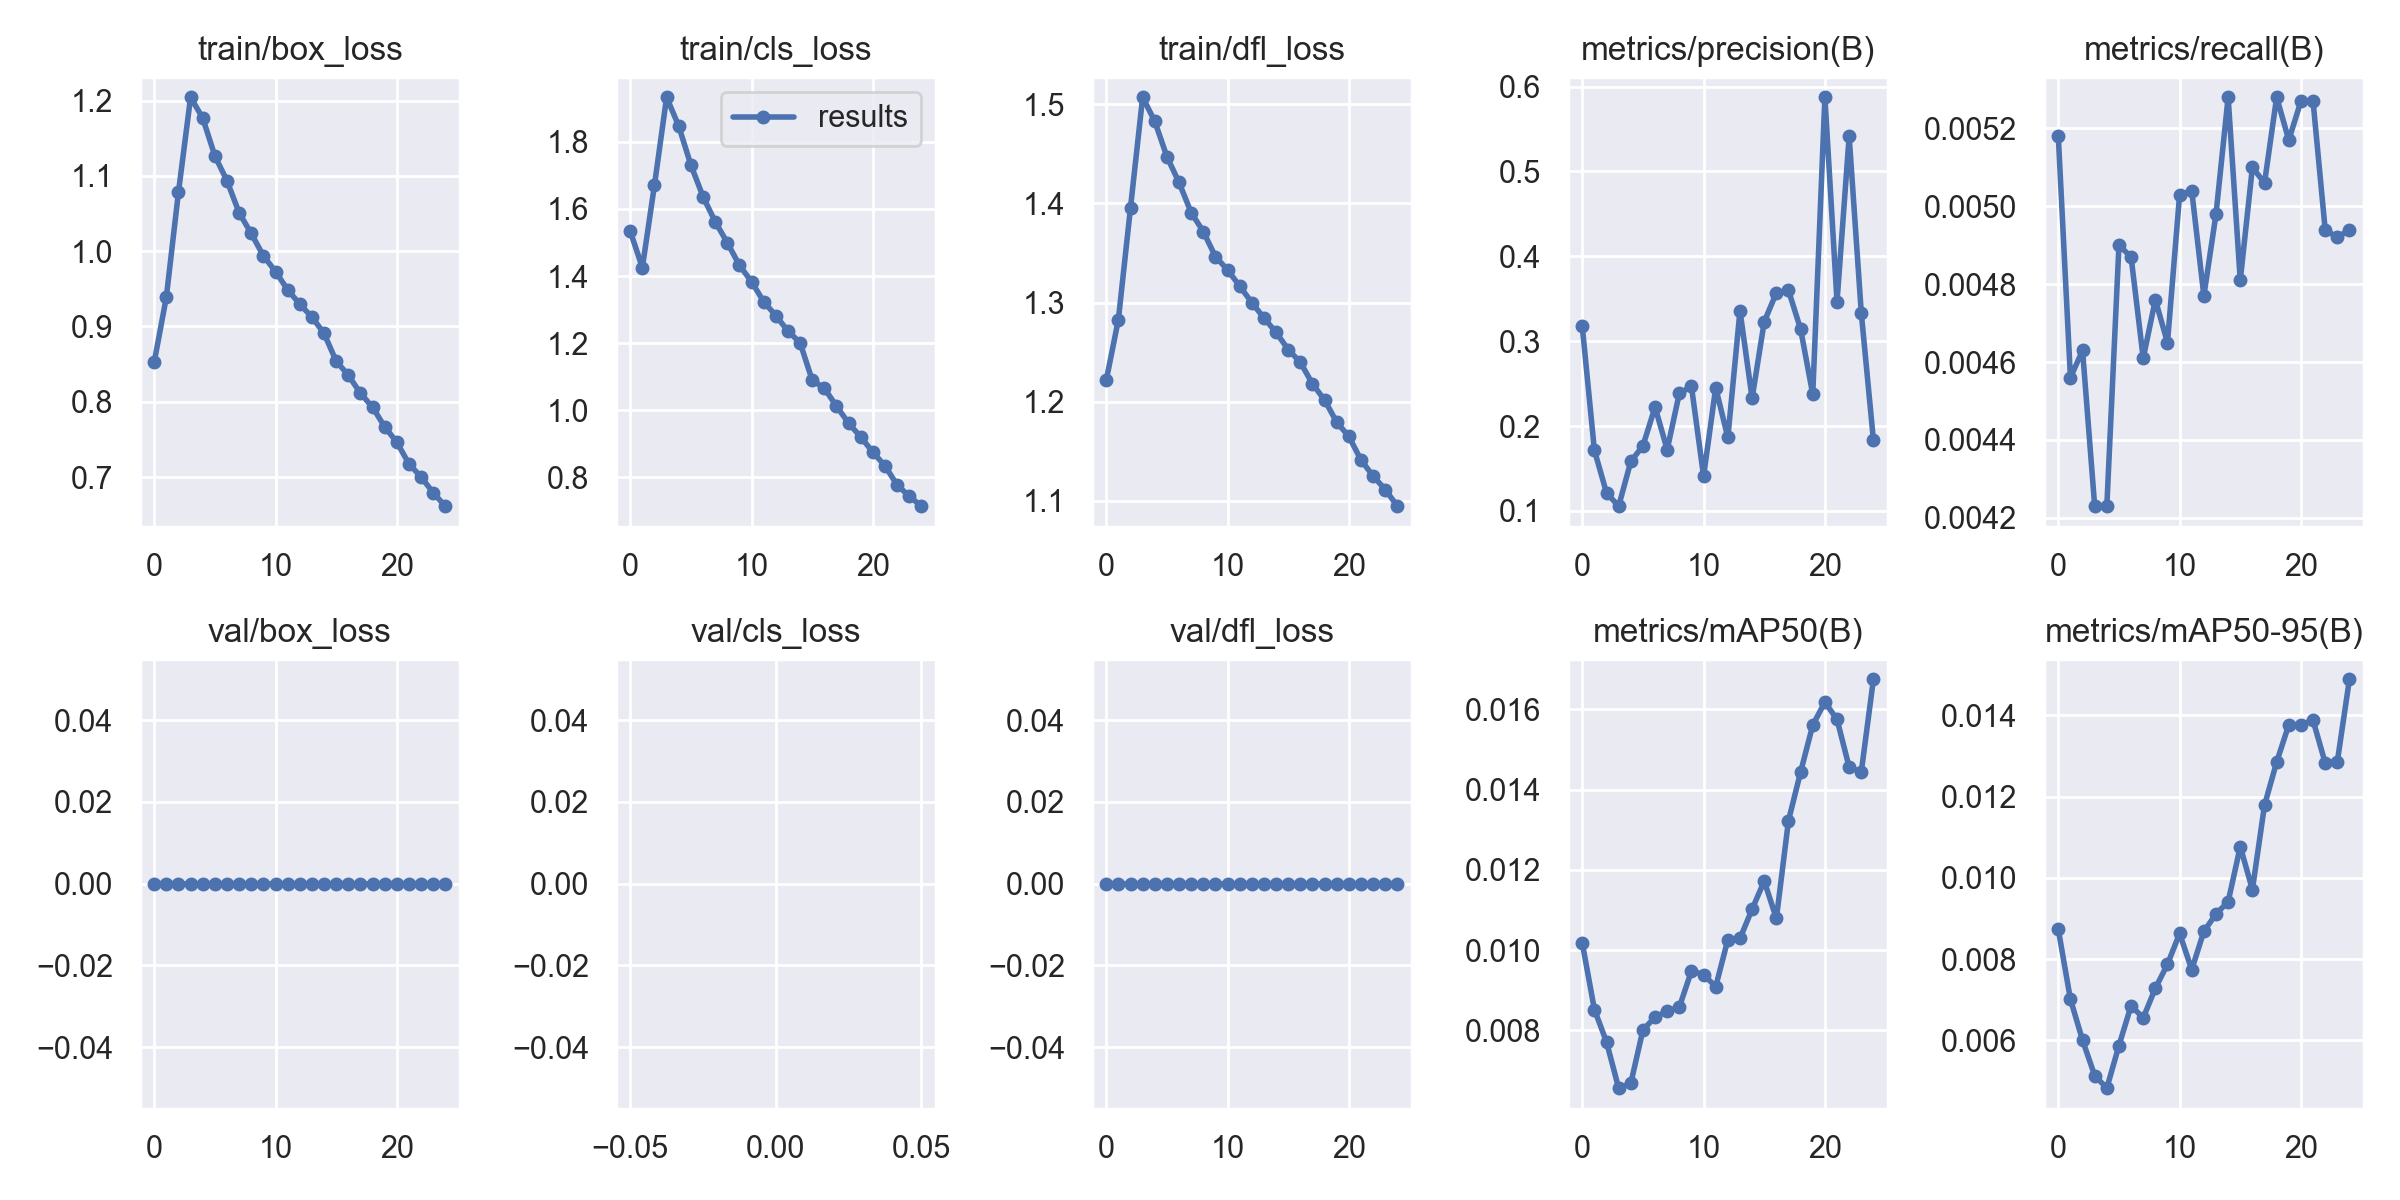

The file beside this chart, header and first rows:
epoch, train/box_loss, train/cls_loss, train/dfl_loss, metrics/precision(B), metrics/recall(B), metrics/mAP50(B), metrics/mAP50-95(B), val/box_loss, val/cls_loss, val/dfl_loss, lr/pg0, lr/pg1, lr/pg2
0, 0.8524, 1.534, 1.222, 0.3175, 0.00518, 0.01018, 0.00873, 0, nan, 0, 0.07001, 0.003332, 0.003332
1, 0.9388, 1.425, 1.283, 0.1715, 0.00456, 0.00852, 0.00701, 0, nan, 0, 0.03975, 0.006402, 0.006402
2, 1.078, 1.671, 1.396, 0.1213, 0.00463, 0.00771, 0.006, 0, nan, 0, 0.009217, 0.009207, 0.009207
3, 1.204, 1.933, 1.507, 0.1056, 0.00423, 0.00656, 0.00513, 0, nan, 0, 0.008812, 0.008812, 0.008812
4, 1.177, 1.847, 1.483, 0.1583, 0.00423, 0.00668, 0.00482, 0, nan, 0, 0.008812, 0.008812, 0.008812
5, 1.127, 1.731, 1.447, 0.1767, 0.0049, 0.00801, 0.00587, 0, nan, 0, 0.008416, 0.008416, 0.008416
6, 1.093, 1.637, 1.421, 0.2224, 0.00487, 0.00833, 0.00685, 0, nan, 0, 0.00802, 0.00802, 0.00802
7, 1.051, 1.562, 1.391, 0.1722, 0.00461, 0.00848, 0.00655, 0, nan, 0, 0.007624, 0.007624, 0.007624
8, 1.024, 1.5, 1.372, 0.2386, 0.00476, 0.00858, 0.00728, 0, nan, 0, 0.007228, 0.007228, 0.007228
9, 0.9939, 1.432, 1.346, 0.2467, 0.00465, 0.00948, 0.00787, 0, nan, 0, 0.006832, 0.006832, 0.006832
10, 0.973, 1.383, 1.333, 0.1408, 0.00503, 0.00939, 0.00863, 0, nan, 0, 0.006436, 0.006436, 0.006436
11, 0.9488, 1.324, 1.317, 0.2452, 0.00504, 0.00909, 0.00774, 0, nan, 0, 0.00604, 0.00604, 0.00604
12, 0.9298, 1.282, 1.3, 0.1866, 0.00477, 0.01026, 0.00868, 0, nan, 0, 0.005644, 0.005644, 0.005644
13, 0.9125, 1.236, 1.284, 0.3359, 0.00498, 0.01029, 0.00911, 0, nan, 0, 0.005248, 0.005248, 0.005248
14, 0.891, 1.201, 1.27, 0.2328, 0.00528, 0.01102, 0.00941, 0, nan, 0, 0.004852, 0.004852, 0.004852
15, 0.854, 1.09, 1.253, 0.323, 0.00481, 0.01172, 0.01077, 0, nan, 0, 0.004456, 0.004456, 0.004456
16, 0.8354, 1.066, 1.24, 0.357, 0.0051, 0.01079, 0.00971, 0, nan, 0, 0.00406, 0.00406, 0.00406
17, 0.8114, 1.012, 1.218, 0.3598, 0.00506, 0.01323, 0.01179, 0, nan, 0, 0.003664, 0.003664, 0.003664
18, 0.7929, 0.9617, 1.202, 0.3141, 0.00528, 0.01444, 0.01285, 0, nan, 0, 0.003268, 0.003268, 0.003268
19, 0.7667, 0.9206, 1.179, 0.2374, 0.00517, 0.01561, 0.01377, 0, nan, 0, 0.002872, 0.002872, 0.002872
20, 0.7464, 0.8752, 1.165, 0.5874, 0.00527, 0.01618, 0.01377, 0, nan, 0, 0.002476, 0.002476, 0.002476
21, 0.7176, 0.8346, 1.141, 0.3466, 0.00527, 0.01575, 0.01388, 0, nan, 0, 0.00208, 0.00208, 0.00208
22, 0.7002, 0.7775, 1.125, 0.5414, 0.00494, 0.01456, 0.01283, 0, nan, 0, 0.001684, 0.001684, 0.001684
23, 0.6792, 0.7442, 1.111, 0.3333, 0.00492, 0.01444, 0.01286, 0, nan, 0, 0.001288, 0.001288, 0.001288
24, 0.6614, 0.7143, 1.095, 0.1835, 0.00494, 0.01675, 0.01489, 0, nan, 0, 0.000892, 0.000892, 0.000892
